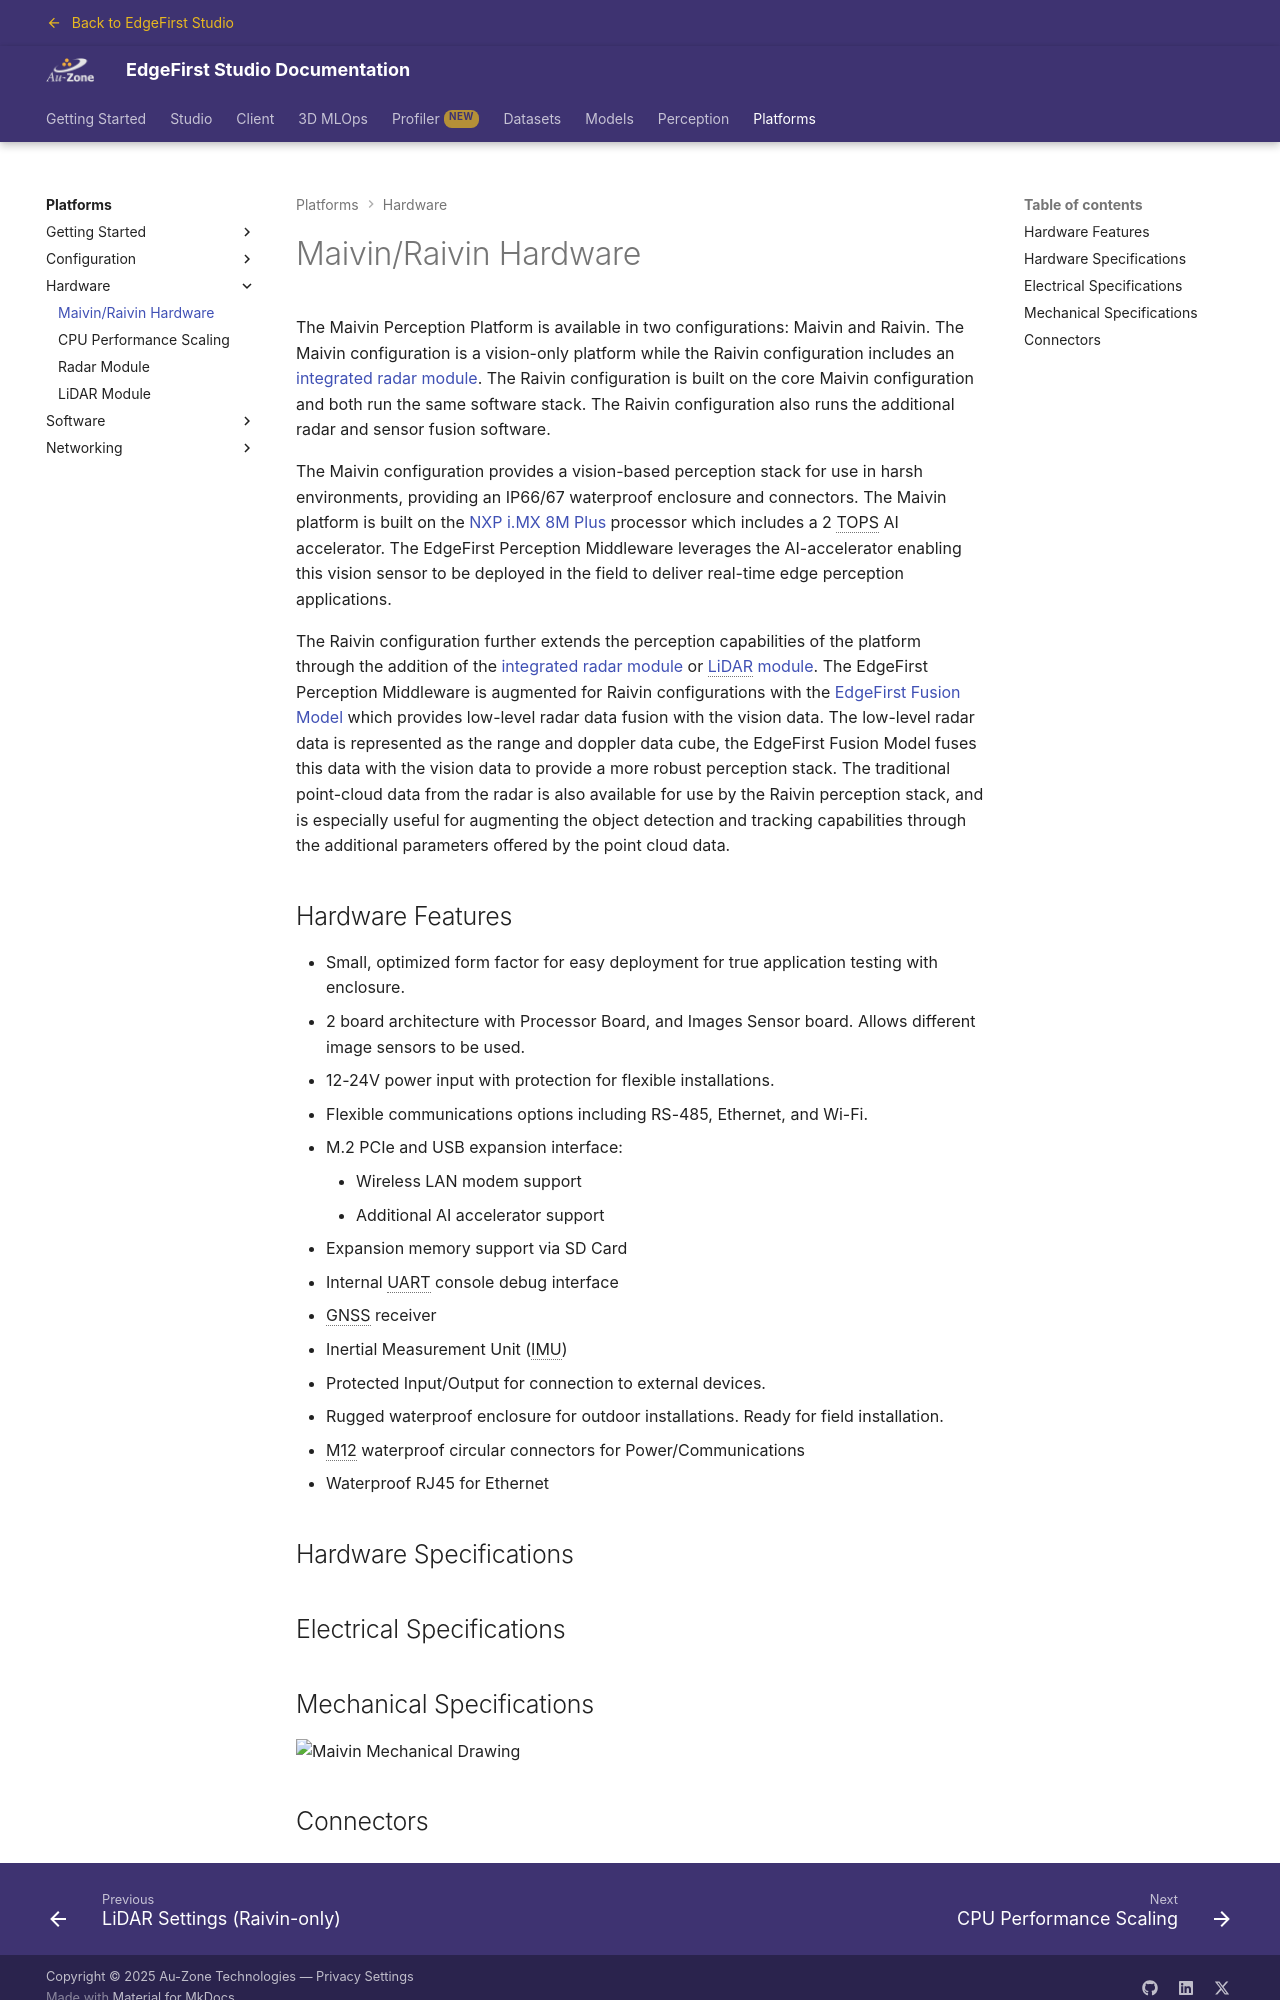

repository: EdgeFirstAI/documentation · page: saas/platforms/hardware/hardware/index.html · generator: mkdocs

# Maivin/Raivin Hardware

The Maivin Perception Platform is available in two configurations: Maivin and Raivin.  The Maivin configuration is a vision-only platform while the Raivin configuration includes an [integrated radar module](radar.md).  The Raivin configuration is built on the core Maivin configuration and both run the same software stack.  The Raivin configuration also runs the additional radar and sensor fusion software.

The Maivin configuration provides a vision-based perception stack for use in harsh environments, providing an IP66/67 waterproof enclosure and connectors.  The Maivin platform is built on the [NXP i.MX 8M Plus](https://www.nxp.com/products/i.MX8MPLUS) processor which includes a 2 TOPS AI accelerator.  The EdgeFirst Perception Middleware leverages the AI-accelerator enabling this vision sensor to be deployed in the field to deliver real-time edge perception applications.

The Raivin configuration further extends the perception capabilities of the platform through the addition of the [integrated radar module](radar.md) or [LiDAR module](lidar.md).  The EdgeFirst Perception Middleware is augmented for Raivin configurations with the [EdgeFirst Fusion Model](../../models/fusion/index.md) which provides low-level radar data fusion with the vision data.  The low-level radar data is represented as the range and doppler data cube, the EdgeFirst Fusion Model fuses this data with the vision data to provide a more robust perception stack.  The traditional point-cloud data from the radar is also available for use by the Raivin perception stack, and is especially useful for augmenting the object detection and tracking capabilities through the additional parameters offered by the point cloud data.  

## Hardware Features

- Small, optimized form factor for easy deployment for true application testing with enclosure.
- 2 board architecture with Processor Board, and Images Sensor board.  Allows different image sensors to be used.
- 12-24V power input with protection for flexible installations.
- Flexible communications options including RS-485, Ethernet, and Wi-Fi.
- M.2 PCIe and USB expansion interface:
    - Wireless LAN modem support
    - Additional AI accelerator support
- Expansion memory support via SD Card
- Internal UART console debug interface
- GNSS receiver
- Inertial Measurement Unit (IMU)
- Protected Input/Output for connection to external devices.
- Rugged waterproof enclosure for outdoor installations. Ready for field installation.
- M12 waterproof circular connectors for Power/Communications
- Waterproof RJ45 for Ethernet

## Hardware Specifications

## Electrical Specifications
